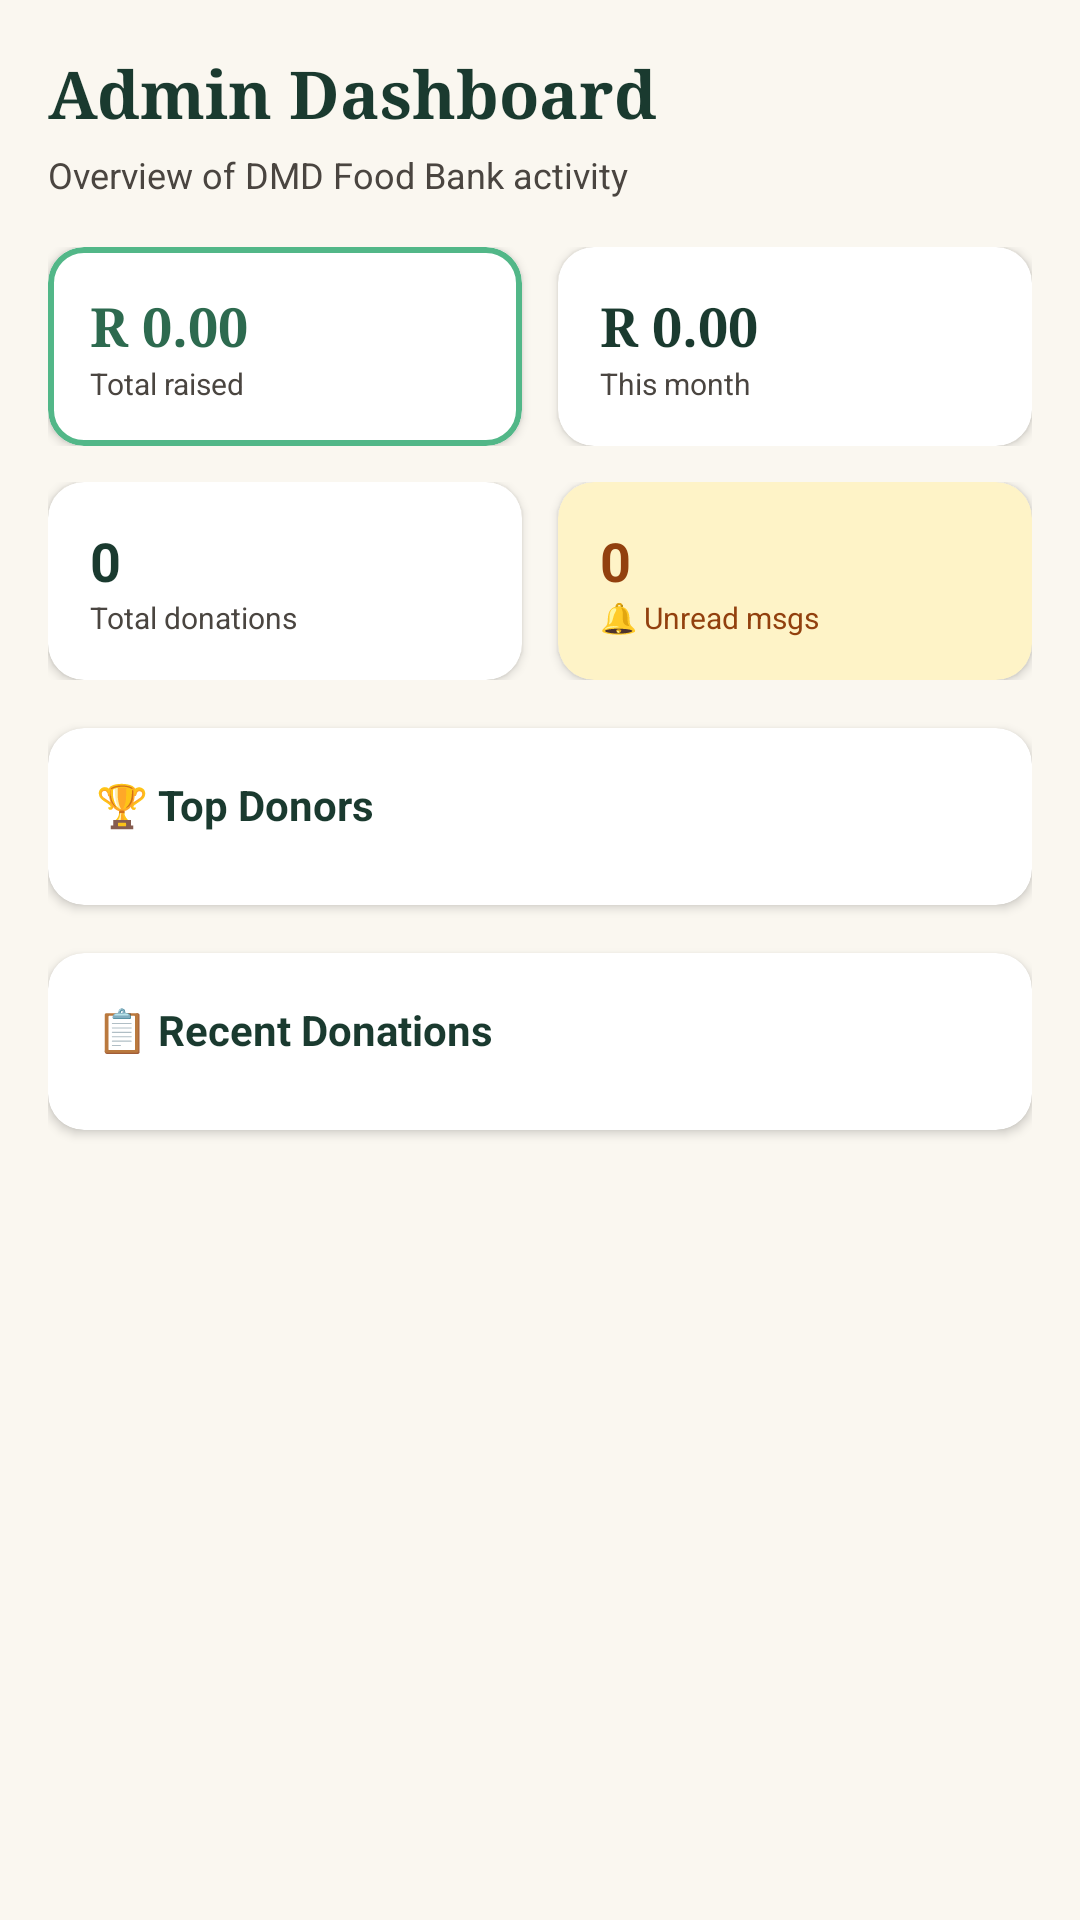

This screen was rendered from an Android layout file. Write that file and the resources it references.
<!-- AndroidManifest.xml: application theme Theme.DMDFoodBank -->
<!-- res/layout/fragment_admin_dashboard.xml -->
<?xml version="1.0" encoding="utf-8"?>
<ScrollView xmlns:android="http://schemas.android.com/apk/res/android"
    xmlns:app="http://schemas.android.com/apk/res-auto"
    android:layout_width="match_parent" android:layout_height="match_parent"
    android:background="@color/cream">
    <LinearLayout android:layout_width="match_parent" android:layout_height="wrap_content"
        android:orientation="vertical" android:padding="16dp">

        <TextView android:layout_width="wrap_content" android:layout_height="wrap_content"
            android:text="Admin Dashboard" android:textSize="22sp"
            android:textStyle="bold" android:textColor="@color/earth_dark"
            android:fontFamily="serif" android:layout_marginBottom="4dp"/>
        <TextView android:layout_width="wrap_content" android:layout_height="wrap_content"
            android:text="Overview of DMD Food Bank activity"
            android:textSize="12sp" android:textColor="@color/text_muted"
            android:layout_marginBottom="16dp"/>

        
        <LinearLayout android:layout_width="match_parent" android:layout_height="wrap_content"
            android:orientation="horizontal" android:layout_marginBottom="12dp">
            <com.google.android.material.card.MaterialCardView android:layout_width="0dp"
                android:layout_height="wrap_content" android:layout_weight="1"
                android:layout_marginEnd="6dp" app:cardCornerRadius="12dp" app:cardElevation="2dp"
                app:strokeColor="@color/earth_light" app:strokeWidth="2dp">
                <LinearLayout android:layout_width="match_parent" android:layout_height="wrap_content"
                    android:orientation="vertical" android:padding="14dp">
                    <TextView android:id="@+id/tvTotalRaised" android:layout_width="wrap_content"
                        android:layout_height="wrap_content" android:text="R 0.00"
                        android:textSize="18sp" android:textStyle="bold"
                        android:textColor="@color/earth" android:fontFamily="serif"/>
                    <TextView android:layout_width="wrap_content" android:layout_height="wrap_content"
                        android:text="Total raised" android:textSize="10sp"
                        android:textColor="@color/text_muted"/>
                </LinearLayout>
            </com.google.android.material.card.MaterialCardView>
            <com.google.android.material.card.MaterialCardView android:layout_width="0dp"
                android:layout_height="wrap_content" android:layout_weight="1"
                android:layout_marginStart="6dp" app:cardCornerRadius="12dp" app:cardElevation="2dp">
                <LinearLayout android:layout_width="match_parent" android:layout_height="wrap_content"
                    android:orientation="vertical" android:padding="14dp">
                    <TextView android:id="@+id/tvMonthRaised" android:layout_width="wrap_content"
                        android:layout_height="wrap_content" android:text="R 0.00"
                        android:textSize="18sp" android:textStyle="bold"
                        android:textColor="@color/earth_dark" android:fontFamily="serif"/>
                    <TextView android:layout_width="wrap_content" android:layout_height="wrap_content"
                        android:text="This month" android:textSize="10sp"
                        android:textColor="@color/text_muted"/>
                </LinearLayout>
            </com.google.android.material.card.MaterialCardView>
        </LinearLayout>

        <LinearLayout android:layout_width="match_parent" android:layout_height="wrap_content"
            android:orientation="horizontal" android:layout_marginBottom="16dp">
            <com.google.android.material.card.MaterialCardView android:layout_width="0dp"
                android:layout_height="wrap_content" android:layout_weight="1"
                android:layout_marginEnd="6dp" app:cardCornerRadius="12dp" app:cardElevation="2dp">
                <LinearLayout android:layout_width="match_parent" android:layout_height="wrap_content"
                    android:orientation="vertical" android:padding="14dp">
                    <TextView android:id="@+id/tvTotalDonations" android:layout_width="wrap_content"
                        android:layout_height="wrap_content" android:text="0"
                        android:textSize="18sp" android:textStyle="bold" android:textColor="@color/earth_dark"/>
                    <TextView android:layout_width="wrap_content" android:layout_height="wrap_content"
                        android:text="Total donations" android:textSize="10sp"
                        android:textColor="@color/text_muted"/>
                </LinearLayout>
            </com.google.android.material.card.MaterialCardView>
            <com.google.android.material.card.MaterialCardView android:layout_width="0dp"
                android:layout_height="wrap_content" android:layout_weight="1"
                android:layout_marginStart="6dp" app:cardCornerRadius="12dp" app:cardElevation="2dp"
                app:cardBackgroundColor="@color/status_bg_orange">
                <LinearLayout android:layout_width="match_parent" android:layout_height="wrap_content"
                    android:orientation="vertical" android:padding="14dp">
                    <TextView android:id="@+id/tvUnreadMsgs" android:layout_width="wrap_content"
                        android:layout_height="wrap_content" android:text="0"
                        android:textSize="18sp" android:textStyle="bold"
                        android:textColor="@color/status_orange"/>
                    <TextView android:layout_width="wrap_content" android:layout_height="wrap_content"
                        android:text="🔔 Unread msgs" android:textSize="10sp"
                        android:textColor="@color/status_orange"/>
                </LinearLayout>
            </com.google.android.material.card.MaterialCardView>
        </LinearLayout>

        
        <com.google.android.material.card.MaterialCardView android:layout_width="match_parent"
            android:layout_height="wrap_content" android:layout_marginBottom="16dp"
            app:cardCornerRadius="12dp" app:cardElevation="2dp">
            <LinearLayout android:layout_width="match_parent" android:layout_height="wrap_content"
                android:orientation="vertical" android:padding="16dp">
                <TextView android:layout_width="wrap_content" android:layout_height="wrap_content"
                    android:text="🏆 Top Donors" android:textSize="14sp"
                    android:textStyle="bold" android:textColor="@color/earth_dark"
                    android:layout_marginBottom="8dp"/>
                <androidx.recyclerview.widget.RecyclerView android:id="@+id/rvTopDonors"
                    android:layout_width="match_parent" android:layout_height="wrap_content"
                    android:nestedScrollingEnabled="false"/>
            </LinearLayout>
        </com.google.android.material.card.MaterialCardView>

        
        <com.google.android.material.card.MaterialCardView android:layout_width="match_parent"
            android:layout_height="wrap_content" android:layout_marginBottom="16dp"
            app:cardCornerRadius="12dp" app:cardElevation="2dp">
            <LinearLayout android:layout_width="match_parent" android:layout_height="wrap_content"
                android:orientation="vertical" android:padding="16dp">
                <TextView android:layout_width="wrap_content" android:layout_height="wrap_content"
                    android:text="📋 Recent Donations" android:textSize="14sp"
                    android:textStyle="bold" android:textColor="@color/earth_dark"
                    android:layout_marginBottom="8dp"/>
                <androidx.recyclerview.widget.RecyclerView android:id="@+id/rvRecentDonations"
                    android:layout_width="match_parent" android:layout_height="wrap_content"
                    android:nestedScrollingEnabled="false"/>
            </LinearLayout>
        </com.google.android.material.card.MaterialCardView>

    </LinearLayout>
</ScrollView>
<!-- resources referenced by this layout -->
<resources>
  <color name="cream">#FAF7F0</color>
  <color name="earth">#2D6A4F</color>
  <color name="earth_dark">#1A3A2F</color>
  <color name="earth_light">#52B788</color>
  <color name="status_bg_orange">#FEF3C7</color>
  <color name="status_orange">#92400E</color>
  <color name="text_muted">#4A4540</color>
  <style name="Theme.DMDFoodBank" parent="Theme.MaterialComponents.DayNight.NoActionBar">
          <item name="colorPrimary">@color/earth</item>
          <item name="colorPrimaryVariant">@color/earth_dark</item>
          <item name="colorOnPrimary">@color/white</item>
          <item name="colorSecondary">@color/warm</item>
          <item name="colorSecondaryVariant">@color/warm_dark</item>
          <item name="colorOnSecondary">@color/earth_dark</item>
          <item name="android:colorBackground">@color/cream</item>
          <item name="colorSurface">@color/surface</item>
          <item name="colorOnSurface">@color/text_primary</item>
          <item name="colorError">@color/error</item>
          <item name="android:statusBarColor">@color/earth_dark</item>
          <item name="android:navigationBarColor">@color/cream</item>
          <item name="android:fontFamily">sans-serif</item>
  
          
          <item name="textInputStyle">@style/Widget.DMD.TextInputLayout</item>
  
          
          <item name="materialButtonStyle">@style/Widget.DMD.Button</item>
          <item name="bottomNavigationStyle">@style/Widget.DMD.BottomNavigation</item>
      </style>
  <color name="white">#FFFFFF</color>
  <color name="warm">#F4A261</color>
  <color name="warm_dark">#E76F51</color>
  <color name="surface">#FFFFFF</color>
  <color name="text_primary">#1A1A1A</color>
  <color name="error">#B91C1C</color>
  <style name="Widget.DMD.TextInputLayout" parent="Widget.MaterialComponents.TextInputLayout.OutlinedBox">
          <item name="boxStrokeColor">@color/border</item>
          <item name="hintTextColor">@color/text_hint</item>
          <item name="android:textColorHint">@color/text_hint</item>
      </style>
  <style name="Widget.DMD.Button" parent="Widget.MaterialComponents.Button">
          <item name="backgroundTint">@color/warm</item>
          <item name="android:textColor">@color/earth_dark</item>
          <item name="cornerRadius">10dp</item>
          <item name="android:textAllCaps">false</item>
          <item name="android:letterSpacing">0</item>
          <item name="android:fontFamily">sans-serif-medium</item>
      </style>
  <style name="Widget.DMD.BottomNavigation" parent="Widget.MaterialComponents.BottomNavigationView">
          <item name="android:background">@color/surface</item>
          <item name="itemIconTint">@color/nav_icon_selector</item>
          <item name="itemTextColor">@color/nav_icon_selector</item>
          <item name="elevation">8dp</item>
      </style>
  <color name="border">#D6CFC0</color>
  <color name="text_hint">#6B6560</color>
</resources>
